4-way image classification set "dataset" from GitHub (An0jin/ToneiverseLinux); label vocabulary: autumn warm, spring warm, summer cool, winter cool.

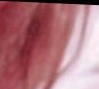
Label: summer cool

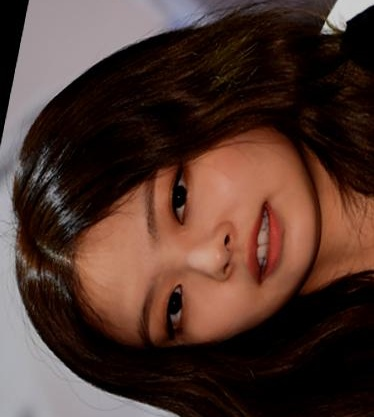
Label: autumn warm

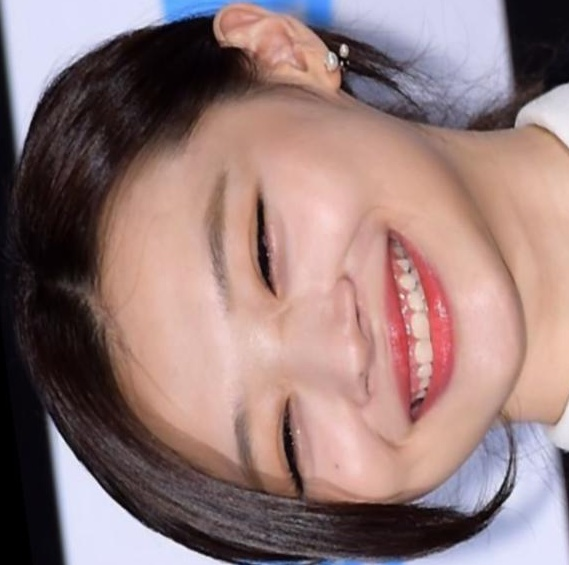
Label: spring warm

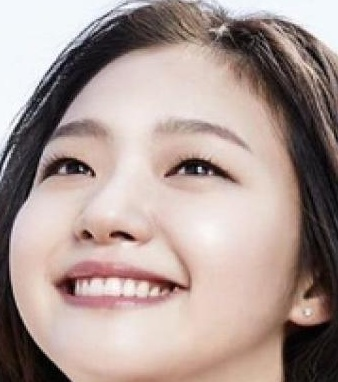
Label: summer cool

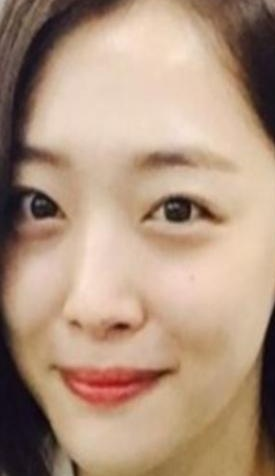
Label: spring warm

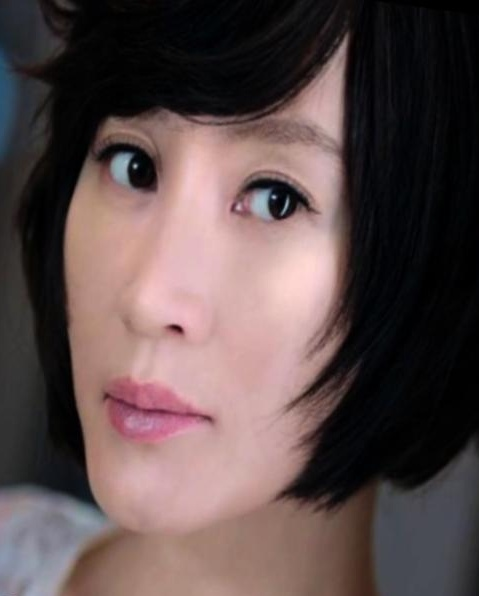
Label: winter cool
